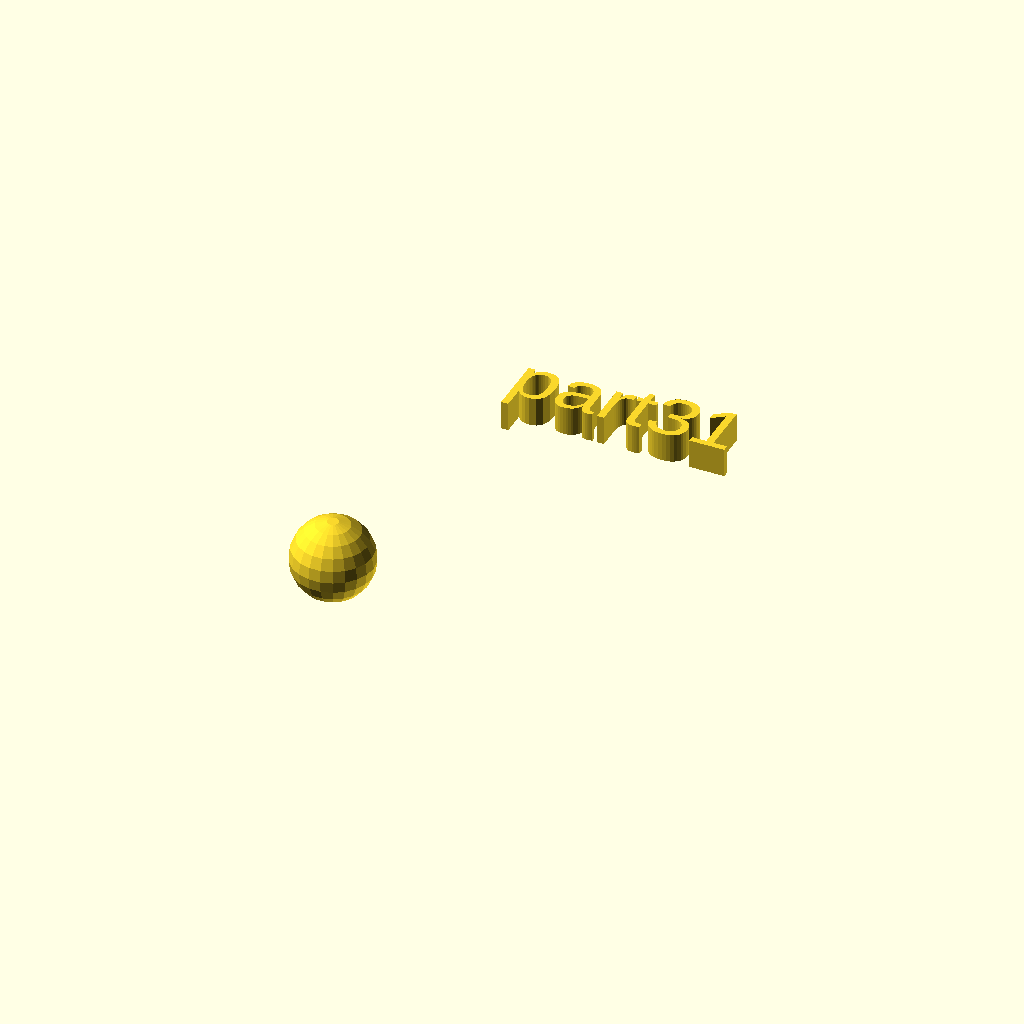
Cell 1: the model at its default parameters.
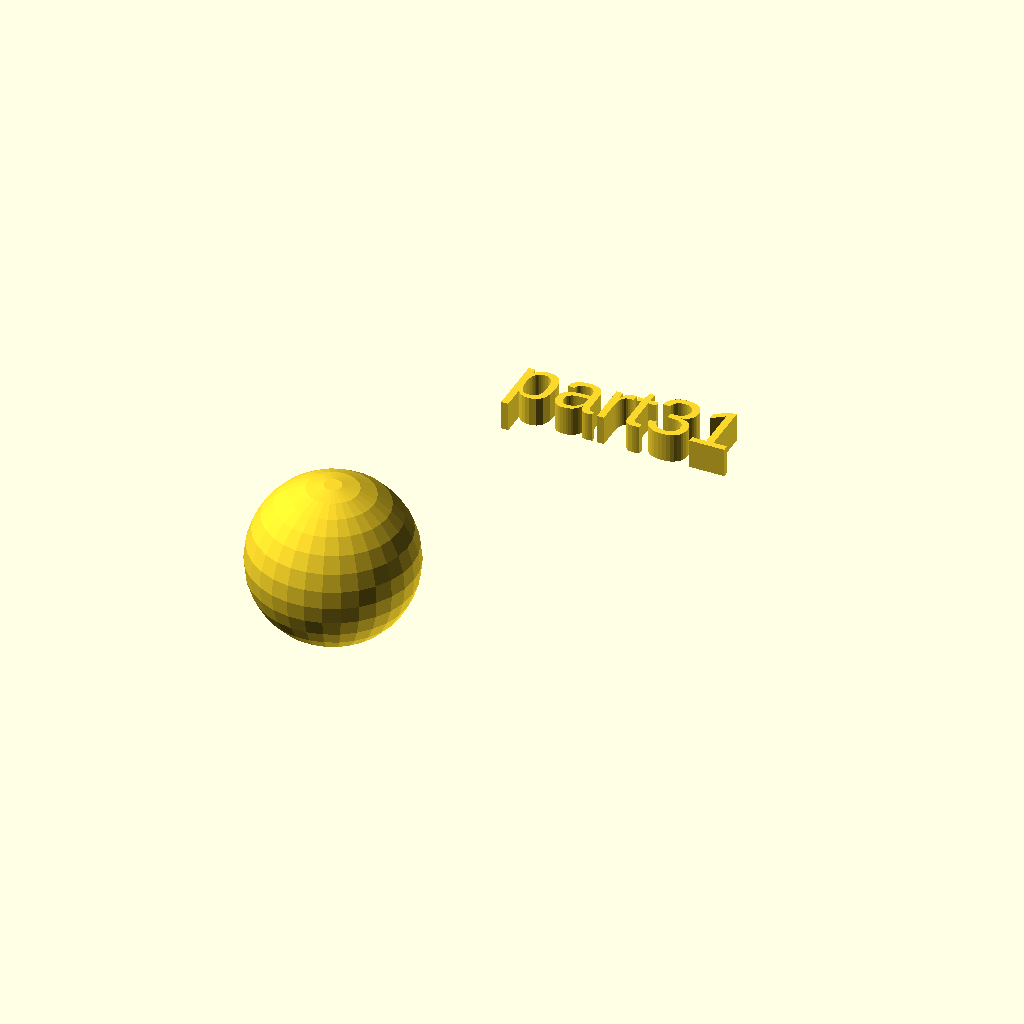
Cell 2: rad = 14 (everything else at default).
One fixed orthographic camera (rotation 55°, 0°, 25°; colour scheme Cornfield) for every cell.
OpenSCAD source file docs/local_scad/part31.scad:
//[CUSTOMIZATION]
// Radius
rad=7;
// Message
txt="part31";
module __END_CUSTOMIZATIONS () { }
sphere(rad);
translate([20,20,20]) { linear_extrude(5) text(txt, font="Liberation Sans"); }
Parameter table extracted from the source (name, type, default, range or options):
rad: number, default 7
txt: string, default "part31"
